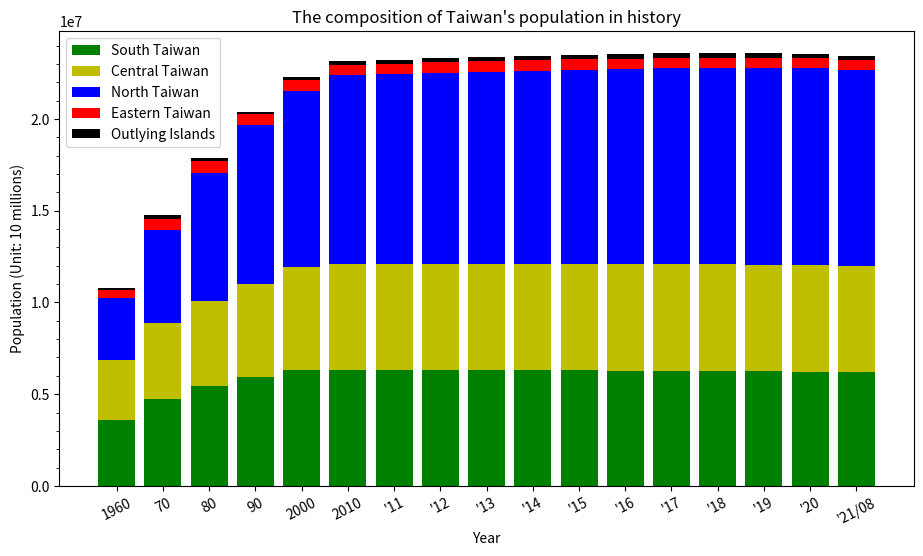

Source code (Python):
import matplotlib.pyplot as plt
import matplotlib.ticker as ticker
import numpy as np

year = ["1960", "70", "80", "90", "2000", "2010",
        "'11", "'12", "'13", "'14", "'15", "'16", "'17", "'18", "'19", "'20", "'21/08"]

northTW = [(829012 + 898655 + 339456 + 489676 + 464792 + 234442 + 108035), # 1960
           (1240576 + 1769568 + 412787 + 726750 + 587652 + 324040), # 1970
           (2258757 + 2220427 + 442988 + 1052800 + 641937 + 344867), # 1980
           (3048034 + 2719659 + 450943 + 1355175 + 374492 + 352919 + 324426), # 1990
           (3567896 + 2646474 + 465186 + 1732617 + 439713 + 388425 + 368439), # 2000
           (3897367 + 2618772 + 460486 + 2002060 + 513015 + 384134 + 415344), # 2010
           (3916451 + 2650968 + 459061 + 2013305 + 517641 + 379927 + 420052), # 2011
           (3939305 + 2673226 + 458595 + 2030161 + 523993 + 377153 + 425071), # 2012
           (3954929 + 2686516 + 458456 + 2044023 + 530486 + 374914 + 428483), # 2013
           (3966818 + 2702315 + 458777 + 2058328 + 537630 + 373077 + 431988), # 2014
           (3970644 + 2704810 + 458117 + 2105780 + 542042 + 372105 + 434060), # 2015
           (3979208 + 2695704 + 457538 + 2147763 + 547481 + 372100 + 437337), # 2016
           (3986689 + 2683257 + 456607 + 2188017 + 552169 + 371458 + 441132), # 2017
           (3995717 + 2668572 + 455221 + 2220872 + 557010 + 370155 + 445635), # 2018
           (4018696 + 2645041 + 454178 + 2249037 + 563933 + 368893 + 448803), # 2019
           (4030954 + 2602418 + 453087 + 2268807 + 570775 + 367577 + 451412), # 2020
           (4019898 + 2553798 + 451635 + 2272976 + 573858 + 365591 + 452781), # 2021/08
           ]

centralTW = [(298119 + 605437 + 435084 + 880684 + 412942 + 672557), # 1960
             (448140 + 785903 + 524744 + 1050246 + 511040 + 800578), # 1970
             (593427 + 1013176 + 542745 + 1166352 + 524245 + 796276), # 1980
             (761802 + 1258157 + 547609 + 1245288 + 536479 + 753639), # 1990
             (965790 + 1494308 + 559703 + 1310531 + 541537 + 743368), # 2000
             (2648419 + 560968 + 1307286 + 526491 + 717653), # 2010
             (2664394 + 562010 + 1303039 + 522807 + 713556), # 2011
             (2684893 + 563976 + 1299868 + 520196 + 710991), # 2012
             (2701661 + 565554 + 1296013 + 517222 + 707792), # 2013
             (2719835 + 567132 + 1291474 + 514315 + 705356), # 2014
             (2744445 + 563912 + 1289072 + 509490 + 699633), # 2015
             (2767239 + 559189 + 1287146 + 505163 + 694873), # 2016
             (2787070 + 553807 + 1282458 + 501051 + 690373), # 2017
             (2803894 + 548863 + 1277824 + 497031 + 686022), # 2018
             (2815261 + 545459 + 1272802 + 494112 + 681306), # 2019
             (2820787 + 542590 + 1266670 + 490832 + 676873), # 2020
             (2818139 + 539879 + 1259246 + 487185 + 672557), # 2021/08
             ]

southTW = [(337602 + 787203 + 467931 + 617380 + 710273 + 645400), # 1960
           (474835 + 934865 + 828191 + 830661 + 849914 + 828761), # 1970
           (583799 + 962827 + 1202123 + 1000645 + 825967 + 888270), # 1980
           (683251 + 1026983 + 1386723 + 1119263 + 257597 + 552277 + 893282), # 1990
           (734650 + 1107687 + 1490560 + 1234707 + 266183 + 562305 + 907590), # 2000
           (1873794 + 2773483 + 543248 + 873509 + 272390), # 2010
           (1876960 + 2774470 + 537942 + 864529 + 271526), # 2011
           (1881645 + 2778659 + 533723 + 858441 + 271220), # 2012
           (1883208 + 2779877 + 529229 + 852286 + 270872), # 2013
           (1884284 + 2778992 + 524783 + 847917 + 270883), # 2014
           (1885541 + 2778918 + 519839 + 841253 + 270366), # 2015
           (1886033 + 2779371 + 515320 + 835792 + 269874), # 2016
           (1886522 + 2776912 + 511182 + 829939 + 269398), # 2017
           (1883831 + 2773533 + 507068 + 825406 + 268622), # 2018
           (1880906 + 2773198 + 503113 + 819184 + 267690), # 2019
           (1874917 + 2765932 + 499481 + 812658 + 266005), # 2020
           (1867554 + 2753530 + 495662 + 807159 + 264858), # 2021/08
           ]

eastTW = [(252264 + 208272), # 1960
          (335799 + 291761), # 1970
          (355178 + 281218), # 1980
          (352233 + 256803), # 1990
          (353630 + 245312), # 2000
          (338805 + 230673), # 2010
          (336838 + 228290), # 2011
          (335190 + 226252), # 2012
          (333897 + 224821), # 2013
          (333392 + 224470), # 2014
          (331945 + 222452), # 2015
          (330911 + 220802), # 2016
          (329237 + 219540), # 2017
          (327968 + 218919), # 2018
          (326247 + 216781), # 2019
          (324372 + 215261), # 2020
          (322506 + 213956), # 2021/08
          ]

outlyingTW = [(0 + 0 + 96986), # 1960
              (61305 + 16939 + 119153), # 1970
              (51883 + 9058 + 107043), # 1980
              (42754 + 5585 + 95932), # 1990
              (53832 + 6733 + 89496), # 2000
              (107308 + 96918), # 2010 Fujian + Penghu
              (113989 + 97157), # 2011
              (124421 + 98843), # 2012
              (132878 + 100400), # 2013
              (140229 + 101758), # 2014
              (145346 + 102304), # 2015
              (147709 + 103263), # 2016
              (150336 + 104073), # 2017
              (152329 + 104440), # 2018
              (153274 + 105207), # 2019
              (153876 + 105952), # 2020
              (140004 + 13420 + 105645) # 2021/08
              ]

x = range(10, 22)

date = [6, 7, 8, 9, 10, 11, 12, 13, 14, 15, 16, 17, 18, 19, 20, 21]

south = np.array(southTW)
central = np.array(centralTW)
north = np.array(northTW)
east = np.array(eastTW)
outlying = np.array(outlyingTW)


cm = 1/2.54  # centimeters in inches.[2]

# Change the figure size.[1]
plt.figure(figsize=(28*cm, 15*cm))

plt.bar(year, south, color='g', label="South Taiwan")
plt.bar(year, central, color='y', bottom=south, label="Central Taiwan")
plt.bar(year, north, color='b', bottom=south + central, label="North Taiwan")
plt.bar(year, east, color='r', bottom=south + central + north, label="Eastern Taiwan")
plt.bar(year, outlying, color='k', bottom=south + central + north + east, label="Outlying Islands")

# get the current axes and store it to ax
axes = plt.gca()

axes.yaxis.set_major_locator(ticker.MultipleLocator(5000000))
axes.yaxis.set_minor_locator(ticker.MultipleLocator(1000000))

plt.xticks(rotation=27)
plt.xlabel('Year')
plt.ylabel('Population (Unit: 10 millions)')
plt.title("The composition of Taiwan's population in history")
plt.legend()

plt.show()

# References:
# 1. https://stackoverflow.com/a/24073700/14900011
# 2. https://matplotlib.org/devdocs/gallery/subplots_axes_and_figures/figure_size_units.html
